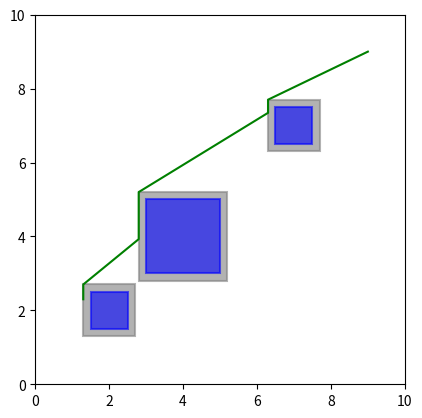

This chart was generated by the following Python code:
import math
import numpy as np
import time
import copy
import matplotlib.pyplot as plt


class RectCorner(object):
    def __init__(self, corner):
        self.corner = corner
        self.visited = False


class Rectangular(object):
    def __init__(self, center: np.ndarray, width: float, height: float):
        self._center = center
        self._width = width
        self._height = height
        self._s = 1.0
        self.corners = []

        self.initialize_corner()

    def initialize_corner(self):
        rect_half_width = self.width / 2
        rect_half_height = self.height / 2
        rect_left = self.center[0] - rect_half_width
        rect_right = self.center[0] + rect_half_width
        rect_top = self.center[1] + rect_half_height
        rect_bottom = self.center[1] - rect_half_height
        left_top = RectCorner(np.array([rect_left, rect_top]))
        left_bottom = RectCorner(np.array([rect_left, rect_bottom]))
        right_top = RectCorner(np.array([rect_right, rect_top]))
        right_bottom = RectCorner(np.array([rect_right, rect_bottom]))

        self.corners = [left_top,
                        left_bottom,
                        right_top,
                        right_bottom]

    @property
    def center(self) -> np.ndarray:
        return np.array(self._center)

    @property
    def width(self) -> float:
        return self._width

    @property
    def height(self) -> float:
        return self._height

    @property
    def s(self) -> float:
        return self._s

    def function(self, q: np.ndarray) -> float:
        x, y, x_0, y_0, a, b = q[0], q[1], self.center[0], self.center[1], self.width / 2, self.height / 2
        value = ((x - x_0) ** 2 + (y - y_0) ** 2 + (((x - x_0) ** 2 -
                                                     (y - y_0) ** 2 + b ** 2 - a ** 2) ** 2 + (
                                                            1 - self.s ** 2) * (
                                                            a ** 2 + b ** 2)) ** 0.5) - (a ** 2 + b ** 2)
        return value

    def compute_squicle_length_ray(self, q: np.ndarray):
        normalized_q = q / np.linalg.norm(q)
        transformed_q = np.array([normalized_q[0] / self.width, normalized_q[1] / self.height])
        normalized_transformed_q = transformed_q / np.linalg.norm(transformed_q)
        scale = math.sqrt(
            (normalized_transformed_q[0] * self.width) ** 2 + (normalized_transformed_q[1] * self.height) ** 2)
        rho_q = scale * math.sqrt(
            2 / (1 + math.sqrt(1 - 4 * self.s ** 2 * (normalized_transformed_q[0] * normalized_transformed_q[1]) ** 2)))
        return rho_q

    def check_point_inside(self, q: np.ndarray):
        if self.function(q) < 1e-6:
            return True
        else:
            return False

    def plot_rectangular(self, ax, color='r'):
        center_rect_i = (self.center[0] - self.width / 2, self.center[1] - self.height / 2)
        original_rect_i = plt.Rectangle(center_rect_i, self.width, self.height, edgecolor=color,
                                        facecolor=color, linewidth=1.5, fill=True, alpha=0.6)
        ax.add_patch(original_rect_i)
        return ax


class Line(object):
    def __init__(self, start, end):
        self._start = start
        self._end = end

    @property
    def start(self) -> np.ndarray:
        return np.array(self._start)

    @property
    def end(self) -> np.ndarray:
        return np.array(self._end)

    def check_point_on_line(self, q):
        start_x = self.start[0]
        start_y = self.start[1]
        end_x = self.end[0]
        end_y = self.end[1]
        value = abs((end_y - start_y) * q[0] - (end_x - start_x) * q[1] + end_x * start_y - end_y * start_x)
        if value < 1e-6:
            return True
        else:
            return False

    def plot_line(self, ax):
        x_set = [self.start[0], self.end[0]]
        y_set = [self.start[1], self.end[1]]
        ax.plot(x_set, y_set, color='r', linewidth=1.5)
        return ax


class BugPlanner(object):

    def __init__(self, start_point, goal_point, step_size, inflated_size, obstacle_list):
        self.start_point = start_point
        self.goal_point = goal_point
        self.step_size = step_size
        self.inflated_size = inflated_size
        self.obstacle_list = obstacle_list
        self.current_start_point = start_point
        self.path = [start_point]
        self.inflated_rects = []

        self.min_intersection = [1e6, 1e6]
        self.min_obstacle = None
        self.nearest_rect_corner = None
        self.distance_from_start_to_corner = None

        self.initialize_obstacle()
        # print(self.obstacles)

    def initialize_obstacle(self):
        for obs_data_i in self.obstacle_list:
            center_i = np.array(obs_data_i[0])
            width_i = obs_data_i[1] + 2 * self.inflated_size
            height_i = obs_data_i[2] + 2 * self.inflated_size
            obs_i = Rectangular(center_i, width_i, height_i)
            self.inflated_rects.append(obs_i)

    def distance(self, point_1, point_2):
        return np.linalg.norm(point_1 - point_2)

    def check_point_in_rect_corner(self, point, rect):
        for corner in rect.corners:
            if self.distance(corner. corner, point) < 1e-6:
                return True
        else:
            return False

    def line_rectangle_intersection(self, line, rect):
        rect_half_width = rect.width / 2
        rect_half_height = rect.height / 2
        rect_left = rect.center[0] - rect_half_width
        rect_right = rect.center[0] + rect_half_width
        rect_top = rect.center[1] + rect_half_height
        rect_bottom = rect.center[1] - rect_half_height

        start_x = line.start[0]
        start_y = line.start[1]
        end_x = line.end[0]
        end_y = line.end[1]

        intersection_points = []

        if start_x == end_x:
            y_top = rect_top
            y_bottom = rect_bottom
            if start_y < end_y:
                y_top = min(y_top, end_y)
                y_bottom = max(y_bottom, start_y)
            else:
                y_top = min(y_top, start_y)
                y_bottom = max(y_bottom, end_y)

            if y_bottom <= y_top:
                if not self.check_point_in_rect_corner(line.start, rect):
                    intersection_points.append(np.array([start_x, y_bottom]))
                    intersection_points.append(np.array([start_x, y_top]))
        else:
            slope = (end_y - start_y) / (end_x - start_x)
            intercept = start_y - slope * start_x

            x_left = rect_left
            x_right = rect_right
            y_left = intercept + slope * x_left
            y_right = intercept + slope * x_right

            if rect_bottom <= y_left <= rect_top:
                if not self.check_point_in_rect_corner(line.start, rect):
                    intersection_points.append(np.array([x_left, y_left]))
            if rect_bottom <= y_right <= rect_top:
                if not self.check_point_in_rect_corner(line.start, rect):
                    intersection_points.append(np.array([x_right, y_right]))

            y_top = rect_top
            y_bottom = rect_bottom
            x_top = (y_top - intercept) / slope
            x_bottom = (y_bottom - intercept) / slope

            if rect_left <= x_top <= rect_right:
                if not self.check_point_in_rect_corner(line.start, rect):
                    intersection_points.append(np.array([x_top, y_top]))
            if rect_left <= x_bottom <= rect_right:
                if not self.check_point_in_rect_corner(line.start, rect):
                    intersection_points.append(np.array([x_bottom, y_bottom]))

        if intersection_points:
            return True, intersection_points
        else:
            return False, intersection_points

    def nearest_intersection(self):
        all_intersections = []
        line = Line(self.current_start_point, self.goal_point)

        for rect_i in self.inflated_rects:
            intersect, intersections = self.line_rectangle_intersection(line, rect_i)
            if intersect:
                all_intersections.append(intersections[0])
                all_intersections.append(intersections[1])
        if len(all_intersections) == 0:
            self.min_intersection = [1e6, 1e6]
            return
        min_distance_to_start = np.inf
        min_intersection_to_start = self.current_start_point

        for intersection_i in all_intersections:
            distance_to_start = self.distance(intersection_i, self.current_start_point)
            if distance_to_start < min_distance_to_start:
                min_distance_to_start = distance_to_start
                min_intersection_to_start = intersection_i
        self.min_intersection = min_intersection_to_start
        # print(self.min_intersection)

    def step_toward_obstacle(self):
        intersection_to_start = self.min_intersection
        distance_to_start = self.distance(self.current_start_point, intersection_to_start)
        step_num = int(distance_to_start / self.step_size)
        if distance_to_start < 1e-5:
            distance_to_start = 1e-5
        vector_to_intersection = (intersection_to_start - self.current_start_point) / distance_to_start
        for step_i in range(step_num):
            self.current_start_point = self.current_start_point + vector_to_intersection * self.step_size
            self.path.append(self.current_start_point)
        self.current_start_point = intersection_to_start
        self.path.append(intersection_to_start)

    def step_toward_goal(self):
        distance_to_start = self.distance(self.current_start_point, self.goal_point)
        step_num = int(distance_to_start / self.step_size)
        if distance_to_start < 1e-5:
            distance_to_start = 1e-5
        vector_to_intersection = (self.goal_point - self.current_start_point) / distance_to_start
        for step_i in range(step_num):
            self.current_start_point = self.current_start_point + vector_to_intersection * self.step_size
            self.path.append(self.current_start_point)
        self.current_start_point = self.goal_point
        self.path.append(self.goal_point)

    def nearest_obstacle(self):
        nearest_obstacle = None
        intersection_to_start = self.min_intersection
        for rect_i in self.inflated_rects:
            if rect_i.check_point_inside(intersection_to_start):
                nearest_obstacle = rect_i
        self.min_obstacle = nearest_obstacle
        # print(self.min_obstacle.center)

    def find_nearest_corner(self):
        nearest_obstacle = self.min_obstacle

        distance_from_start_to_corner = np.inf
        nearest_rect_corner = None
        # print("\n=============================")
        for corner in nearest_obstacle.corners:
            # print("current_point", self.current_start_point)
            # print("corner_point", corner.corner)
            # print("corner_visited", corner.visited)
            if not corner.visited:
                if self.distance(self.current_start_point, corner.corner) +\
                        self.distance(corner.corner, self.goal_point) < distance_from_start_to_corner:
                    nearest_rect_corner = copy.copy(corner)
                    distance_from_start_to_corner = self.distance(self.current_start_point, corner.corner)
        for corner in nearest_obstacle.corners:
            if self.distance(nearest_rect_corner.corner, corner.corner) < 1e-6:
                corner.visited = True
        self.nearest_rect_corner = nearest_rect_corner.corner
        self.distance_from_start_to_corner = distance_from_start_to_corner
        # print("nearest_corner", self.nearest_rect_corner)

    def one_step_along_rect(self):
        nearest_rect_corner = self.nearest_rect_corner
        distance_from_start_to_corner = self.distance_from_start_to_corner
        if distance_from_start_to_corner < 1e-5:
            distance_from_start_to_corner = 1e-5
        # print(nearest_rect_corner)
        vector_to_conor = (nearest_rect_corner - self.current_start_point) / distance_from_start_to_corner
        if distance_from_start_to_corner < self.step_size:
            self.current_start_point = nearest_rect_corner
            self.path.append(nearest_rect_corner)
        else:
            self.current_start_point = self.current_start_point + vector_to_conor * self.step_size
            self.path.append(self.current_start_point)

    def run(self):

        while self.distance(self.current_start_point, self.goal_point) > self.step_size:
            # print(self.path[-1])
            self.nearest_intersection()
            # print("min_intersection", self.min_intersection)
            if np.linalg.norm(self.min_intersection) > 1e5:
                self.step_toward_goal()
            else:
                self.step_toward_obstacle()
                self.nearest_obstacle()
                self.find_nearest_corner()
                while self.distance(self.current_start_point, self.nearest_rect_corner) > 1e-6:
                    # print("distance", self.distance(self.current_start_point, self.nearest_rect_corner))
                    # print(intersection)
                    self.one_step_along_rect()
                    # print("nearest_rect_corner", self.nearest_rect_corner)
                    # print("current_start_point", self.current_start_point)
                    # print("intersection", intersection)
                    # print("intersection_points", _)
                    # print(self.current_start_point)

    def plot_rectangulars(self, ax):

        for rect_i in self.inflated_rects[0: len(self.obstacle_list)]:
            inflated_rect_i = rect_i
            origin_rect_i = Rectangular(rect_i.center, rect_i.width - 2 * self.inflated_size, rect_i.height - 2 * self.inflated_size)
            ax = inflated_rect_i.plot_rectangular(ax, color='grey')
            ax = origin_rect_i.plot_rectangular(ax, color='b')

    def plot_path(self, ax):
        path_x = []
        path_y = []
        for path_i in self.path:
            # print(path_i)
            path_x.append(path_i[0])
            path_y.append(path_i[1])
        ax.plot(path_x, path_y, '-g', linewidth=1.5)


# obscacles
# [center_x, center_y], width, height
obstacle_list = [[np.array([2.0, 2.0]), 1.0, 1.0],
                 [np.array([4.0, 4.0]), 2.0, 2.0],
                 [np.array([7.0, 7.0]), 1.0, 1.0]]

start_point = np.array([1.3, 2.3])
end_point = np.array([9.0, 9.0])

step_size = 0.2
inflated_size = 0.2

time_start = time.time()
bug_planner = BugPlanner(start_point, end_point, step_size, inflated_size, obstacle_list)

bug_planner.run()
final_path = bug_planner.path
time_end = time.time()
total_time = time_end - time_start
print(total_time)

# print(final_path)

fig = plt.figure()
ax = fig.add_subplot(111)

ax.set_xlim([0, 10])
ax.set_ylim([0, 10])
ax.set_aspect('equal')

bug_planner.plot_rectangulars(ax)
bug_planner.plot_path(ax)


plt.show()
